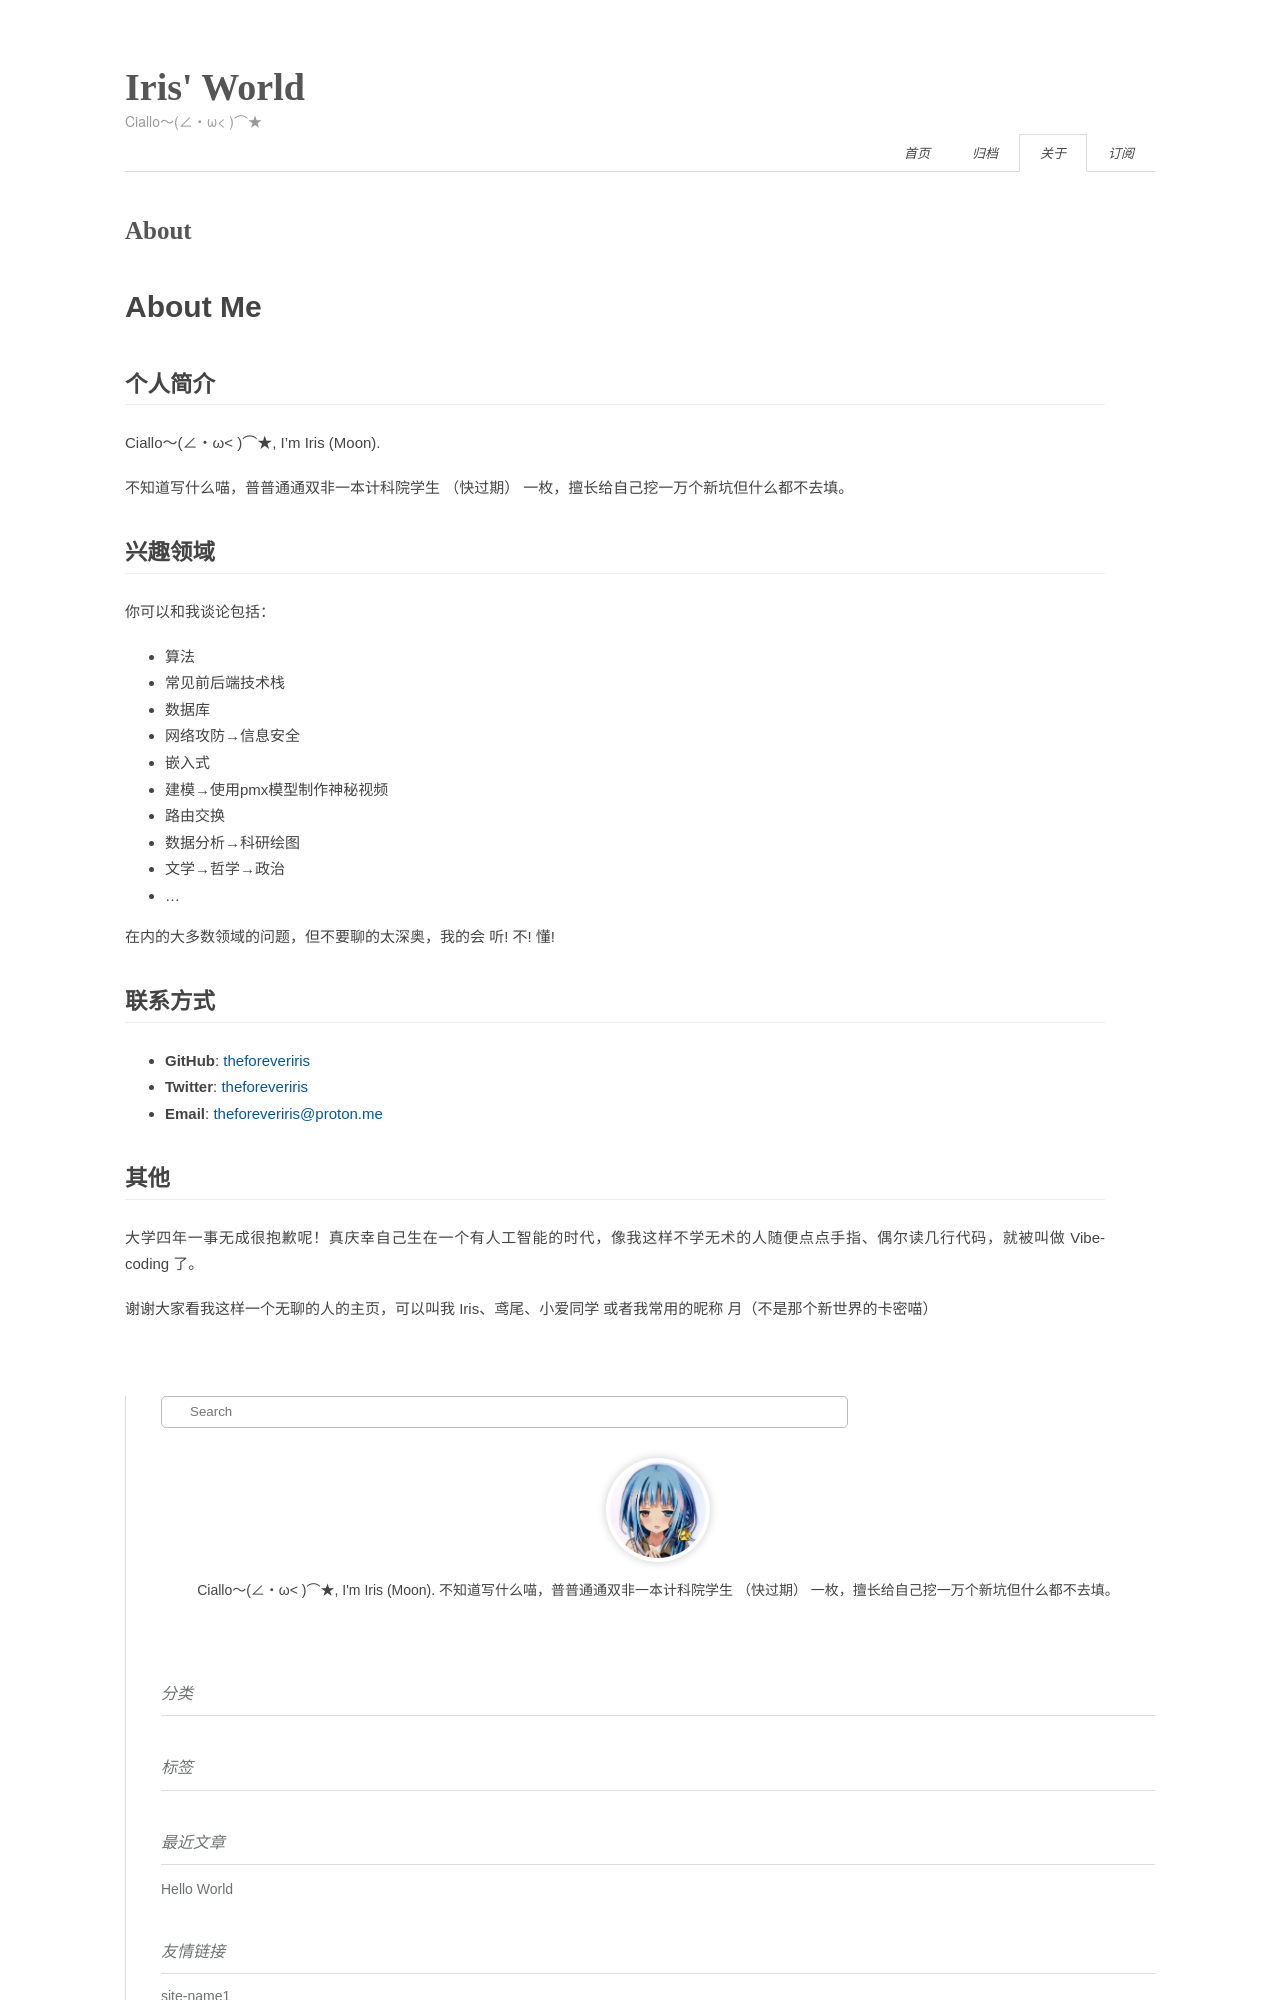

repository: theforeveriris/Iris-World · page: about/index.html · generator: jekyll

---
title: About
date: 2026-03-09 00:00:00
---

# About Me

## 个人简介

Ciallo～(∠・ω< )⌒★, I'm Iris (Moon).

不知道写什么喵，普普通通双非一本计科院学生 （快过期） 一枚，擅长给自己挖一万个新坑但什么都不去填。

## 兴趣领域

你可以和我谈论包括：
- 算法
- 常见前后端技术栈
- 数据库
- 网络攻防→信息安全
- 嵌入式
- 建模→使用pmx模型制作神秘视频
- 路由交换
- 数据分析→科研绘图
- 文学→哲学→政治
- ...

在内的大多数领域的问题，但不要聊的太深奥，我的会 听! 不! 懂!

## 联系方式

- **GitHub**: [theforeveriris](https://github.com/theforeveriris)
- **Twitter**: [theforeveriris](https://x.com/theforeveriris)
- **Email**: theforeveriris@proton.me
